4-way image classification set "Parametros" from GitHub (DanaSono-Dev/SRAI_ML); label vocabulary: TYLCV, foliar mold, train sanas, train tizon temprano.

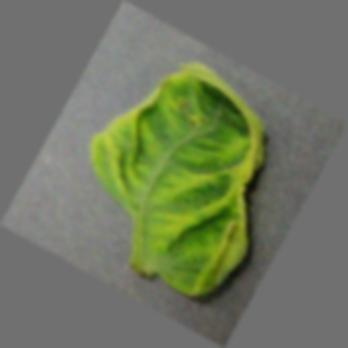
Label: TYLCV

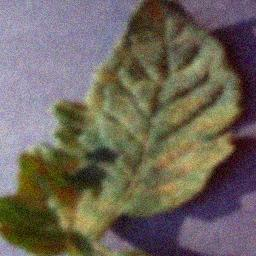
Label: foliar mold

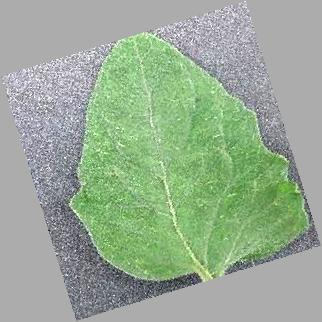
Label: train sanas

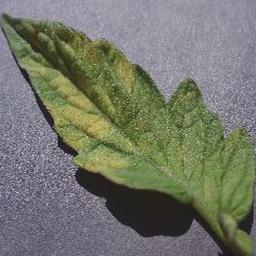
Label: foliar mold

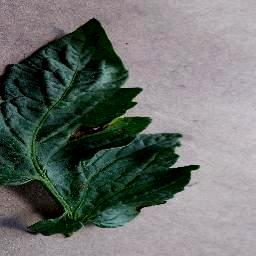
Label: train tizon temprano

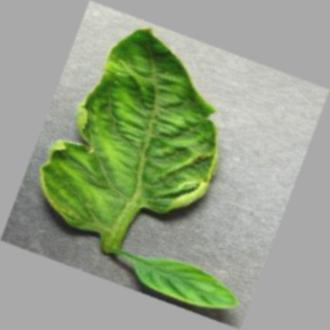
Label: TYLCV
